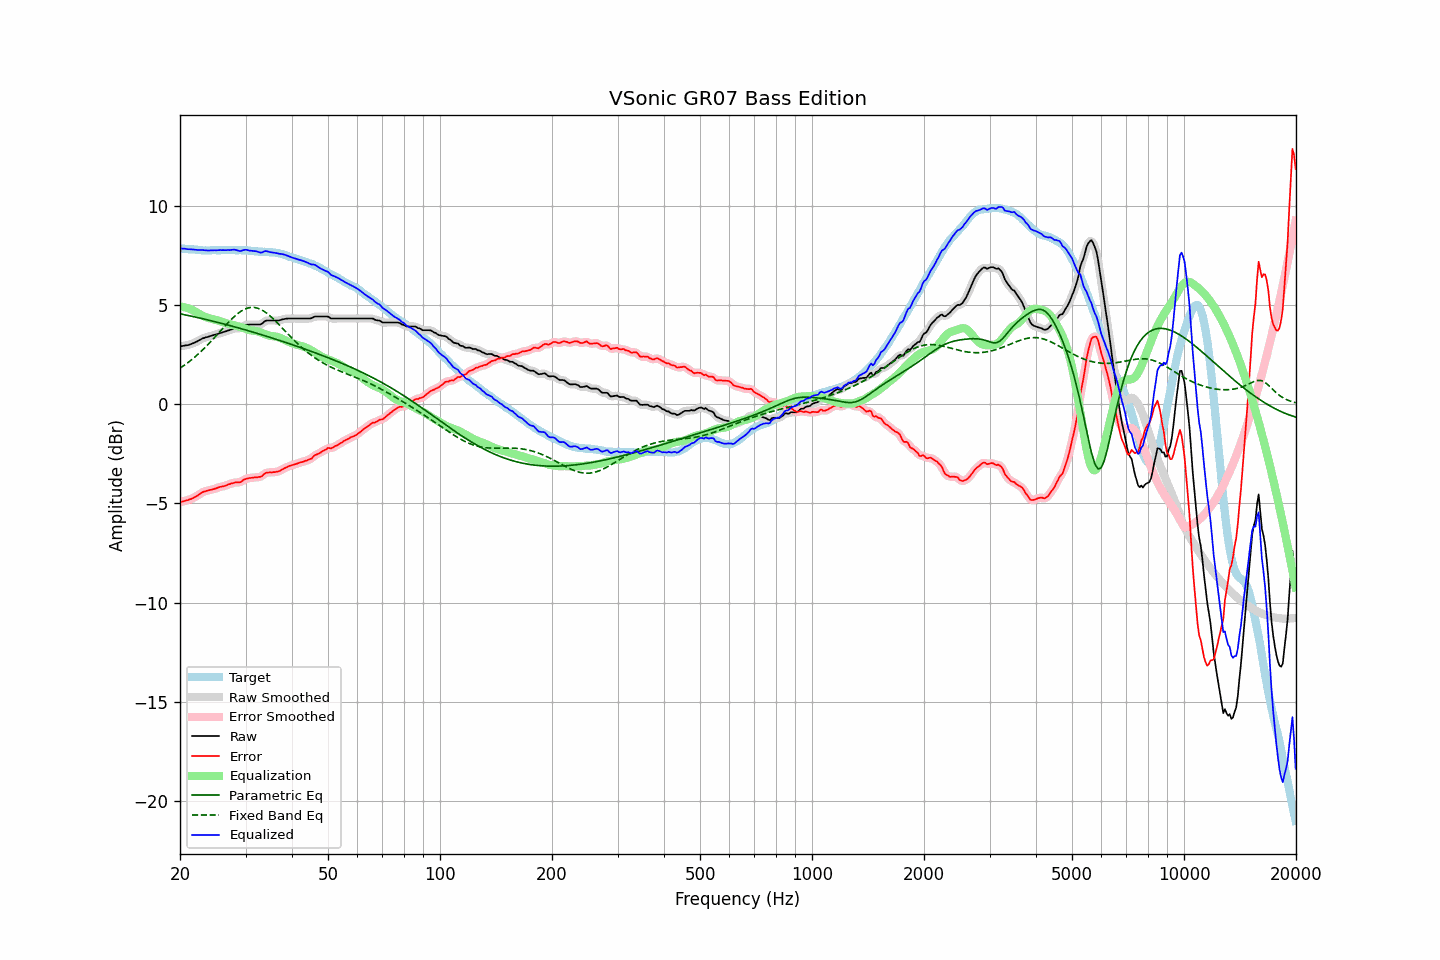

The table this chart was drawn from, first rows:
frequency, raw, error, smoothed, error_smoothed, equalization, parametric_eq, fixed_band_eq, equalized_raw, equalized_smoothed, target
20.00, 2.91, -4.94, 2.91, -4.93, 4.93, 4.55, 1.81, 7.84, 7.84, 7.85
20.20, 2.92, -4.92, 2.92, -4.92, 4.92, 4.53, 1.87, 7.84, 7.84, 7.84
20.40, 2.93, -4.90, 2.94, -4.90, 4.90, 4.52, 1.92, 7.83, 7.83, 7.83
20.61, 2.95, -4.88, 2.95, -4.87, 4.88, 4.50, 1.98, 7.83, 7.83, 7.83
20.81, 2.96, -4.85, 2.96, -4.85, 4.86, 4.48, 2.04, 7.82, 7.82, 7.81
21.02, 2.97, -4.84, 2.98, -4.83, 4.83, 4.47, 2.10, 7.80, 7.81, 7.81
21.23, 3.00, -4.80, 3.00, -4.80, 4.80, 4.45, 2.16, 7.80, 7.80, 7.80
21.44, 3.03, -4.77, 3.03, -4.77, 4.77, 4.43, 2.22, 7.80, 7.80, 7.81
21.66, 3.06, -4.74, 3.06, -4.73, 4.73, 4.42, 2.29, 7.79, 7.79, 7.80
21.87, 3.09, -4.69, 3.10, -4.70, 4.69, 4.40, 2.36, 7.78, 7.78, 7.79
22.09, 3.13, -4.64, 3.13, -4.65, 4.64, 4.38, 2.43, 7.78, 7.78, 7.78
22.31, 3.17, -4.60, 3.18, -4.60, 4.59, 4.36, 2.50, 7.77, 7.77, 7.78
22.54, 3.22, -4.55, 3.22, -4.55, 4.55, 4.34, 2.57, 7.77, 7.77, 7.77
22.76, 3.26, -4.49, 3.27, -4.49, 4.50, 4.32, 2.65, 7.76, 7.77, 7.76
22.99, 3.31, -4.44, 3.31, -4.44, 4.46, 4.31, 2.73, 7.77, 7.76, 7.75
23.22, 3.33, -4.41, 3.34, -4.41, 4.42, 4.29, 2.81, 7.75, 7.76, 7.74
23.45, 3.36, -4.39, 3.36, -4.38, 4.39, 4.27, 2.89, 7.75, 7.75, 7.75
23.69, 3.38, -4.36, 3.38, -4.36, 4.36, 4.25, 2.97, 7.74, 7.74, 7.74
23.92, 3.40, -4.34, 3.41, -4.34, 4.33, 4.23, 3.05, 7.74, 7.74, 7.74
24.16, 3.43, -4.32, 3.43, -4.32, 4.31, 4.21, 3.14, 7.75, 7.74, 7.75
24.40, 3.45, -4.30, 3.46, -4.30, 4.29, 4.19, 3.22, 7.75, 7.75, 7.76
24.65, 3.48, -4.28, 3.48, -4.28, 4.27, 4.17, 3.31, 7.75, 7.75, 7.76
24.89, 3.50, -4.25, 3.50, -4.25, 4.25, 4.15, 3.40, 7.75, 7.75, 7.76
25.14, 3.52, -4.22, 3.53, -4.22, 4.23, 4.13, 3.49, 7.75, 7.76, 7.75
25.39, 3.55, -4.19, 3.55, -4.20, 4.20, 4.11, 3.58, 7.76, 7.76, 7.75
25.65, 3.58, -4.17, 3.58, -4.17, 4.18, 4.09, 3.67, 7.76, 7.76, 7.75
25.91, 3.60, -4.16, 3.61, -4.15, 4.15, 4.07, 3.76, 7.76, 7.76, 7.76
26.16, 3.63, -4.14, 3.63, -4.14, 4.13, 4.05, 3.85, 7.76, 7.76, 7.77
26.43, 3.65, -4.12, 3.66, -4.11, 4.10, 4.03, 3.94, 7.76, 7.76, 7.77
26.69, 3.68, -4.09, 3.68, -4.08, 4.08, 4.00, 4.03, 7.76, 7.76, 7.77
26.96, 3.71, -4.05, 3.71, -4.05, 4.05, 3.98, 4.11, 7.76, 7.76, 7.76
27.23, 3.73, -4.03, 3.74, -4.02, 4.03, 3.96, 4.20, 7.76, 7.77, 7.76
27.50, 3.76, -4.00, 3.77, -4.00, 4.01, 3.94, 4.28, 7.77, 7.77, 7.76
27.77, 3.79, -3.98, 3.79, -3.97, 3.99, 3.92, 4.36, 7.78, 7.78, 7.77
28.05, 3.81, -3.96, 3.81, -3.95, 3.97, 3.89, 4.43, 7.78, 7.78, 7.77
28.33, 3.81, -3.94, 3.81, -3.94, 3.95, 3.87, 4.50, 7.76, 7.76, 7.75
28.62, 3.81, -3.94, 3.81, -3.94, 3.93, 3.85, 4.57, 7.74, 7.74, 7.75
28.90, 3.81, -3.95, 3.82, -3.93, 3.90, 3.83, 4.63, 7.72, 7.72, 7.76
29.19, 3.84, -3.92, 3.85, -3.90, 3.88, 3.80, 4.68, 7.72, 7.73, 7.76
29.48, 3.90, -3.84, 3.90, -3.85, 3.85, 3.78, 4.73, 7.75, 7.75, 7.75
29.78, 3.95, -3.80, 3.95, -3.80, 3.82, 3.76, 4.78, 7.77, 7.77, 7.75
30.08, 3.99, -3.77, 3.99, -3.76, 3.79, 3.73, 4.81, 7.78, 7.77, 7.76
30.38, 4.00, -3.75, 4.00, -3.74, 3.76, 3.71, 4.84, 7.76, 7.76, 7.75
30.68, 4.00, -3.73, 4.01, -3.73, 3.73, 3.69, 4.86, 7.74, 7.74, 7.73
30.99, 4.01, -3.72, 4.01, -3.71, 3.72, 3.66, 4.87, 7.73, 7.73, 7.73
31.30, 4.01, -3.71, 4.01, -3.70, 3.71, 3.64, 4.87, 7.72, 7.72, 7.72
31.61, 4.01, -3.70, 4.01, -3.70, 3.70, 3.61, 4.87, 7.72, 7.72, 7.71
31.93, 4.01, -3.69, 4.01, -3.69, 3.69, 3.59, 4.86, 7.71, 7.71, 7.70
32.24, 4.01, -3.69, 4.01, -3.68, 3.67, 3.57, 4.84, 7.69, 7.68, 7.70
32.57, 4.01, -3.67, 4.01, -3.68, 3.65, 3.54, 4.81, 7.66, 7.66, 7.68
32.89, 4.01, -3.67, 4.02, -3.65, 3.62, 3.52, 4.78, 7.63, 7.64, 7.68
33.22, 4.05, -3.62, 4.07, -3.61, 3.59, 3.49, 4.74, 7.64, 7.65, 7.68
33.55, 4.12, -3.54, 4.12, -3.55, 3.55, 3.47, 4.69, 7.68, 7.68, 7.67
33.89, 4.19, -3.49, 4.18, -3.49, 3.52, 3.44, 4.64, 7.71, 7.70, 7.68
34.23, 4.21, -3.45, 4.21, -3.45, 3.49, 3.42, 4.58, 7.70, 7.70, 7.66
34.57, 4.21, -3.45, 4.22, -3.44, 3.47, 3.39, 4.51, 7.68, 7.68, 7.66
34.92, 4.21, -3.44, 4.22, -3.44, 3.45, 3.37, 4.45, 7.66, 7.66, 7.65
35.27, 4.21, -3.45, 4.21, -3.44, 3.43, 3.34, 4.37, 7.65, 7.65, 7.66
35.62, 4.21, -3.43, 4.21, -3.43, 3.42, 3.31, 4.30, 7.64, 7.64, 7.64
35.97, 4.21, -3.43, 4.21, -3.42, 3.41, 3.29, 4.22, 7.63, 7.62, 7.64
... 635 more rows
